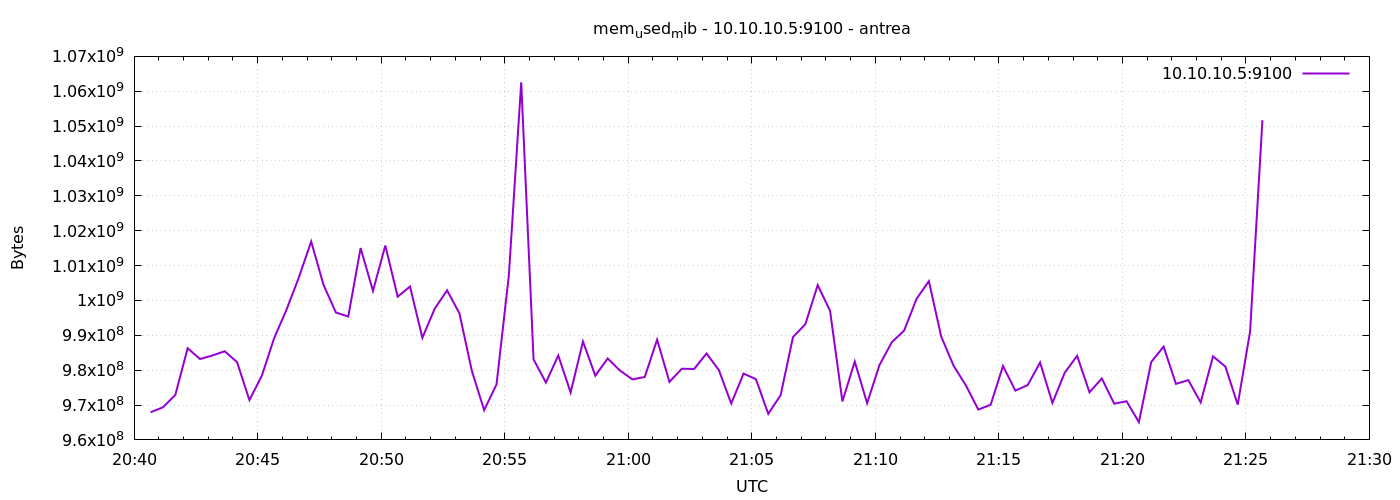

Source data for this figure (header and first rows):
1777149640	967942144
1777149670	969338880
1777149700	972894208
1777149730	986300416
1777149760	983191552
1777149790	984207360
1777149820	985419776
1777149850	982290432
1777149880	971427840
1777149910	978374656
1777149940	989163520
1777149970	997322752
1777150000	1006587904
1777150030	1016897536
1777150060	1004421120
1777150090	996544512
1777150120	995373056
1777150150	1015025664
1777150180	1002733568
1777150210	1015754752
1777150240	1001070592
1777150270	1003991040
1777150300	989294592
1777150330	997642240
1777150360	1002897408
1777150390	996270080
1777150420	979861504
1777150450	968544256
1777150480	975884288
1777150510	1007190016
1777150540	1062551552
1777150570	983093248
1777150600	976437248
1777150630	984219648
1777150660	973586432
1777150690	988213248
1777150720	978419712
1777150750	983355392
1777150780	979881984
1777150810	977358848
1777150840	978042880
1777150870	988745728
1777150900	976629760
1777150930	980410368
1777150960	980348928
1777150990	984780800
1777151020	980037632
1777151050	970424320
1777151080	979025920
1777151110	977416192
1777151140	967479296
1777151170	972836864
1777151200	989487104
1777151230	993189888
1777151260	1004400640
1777151290	997048320
1777151320	971026432
1777151350	982474752
1777151380	970530816
1777151410	981467136
1777151440	988012544
... 30 more rows
